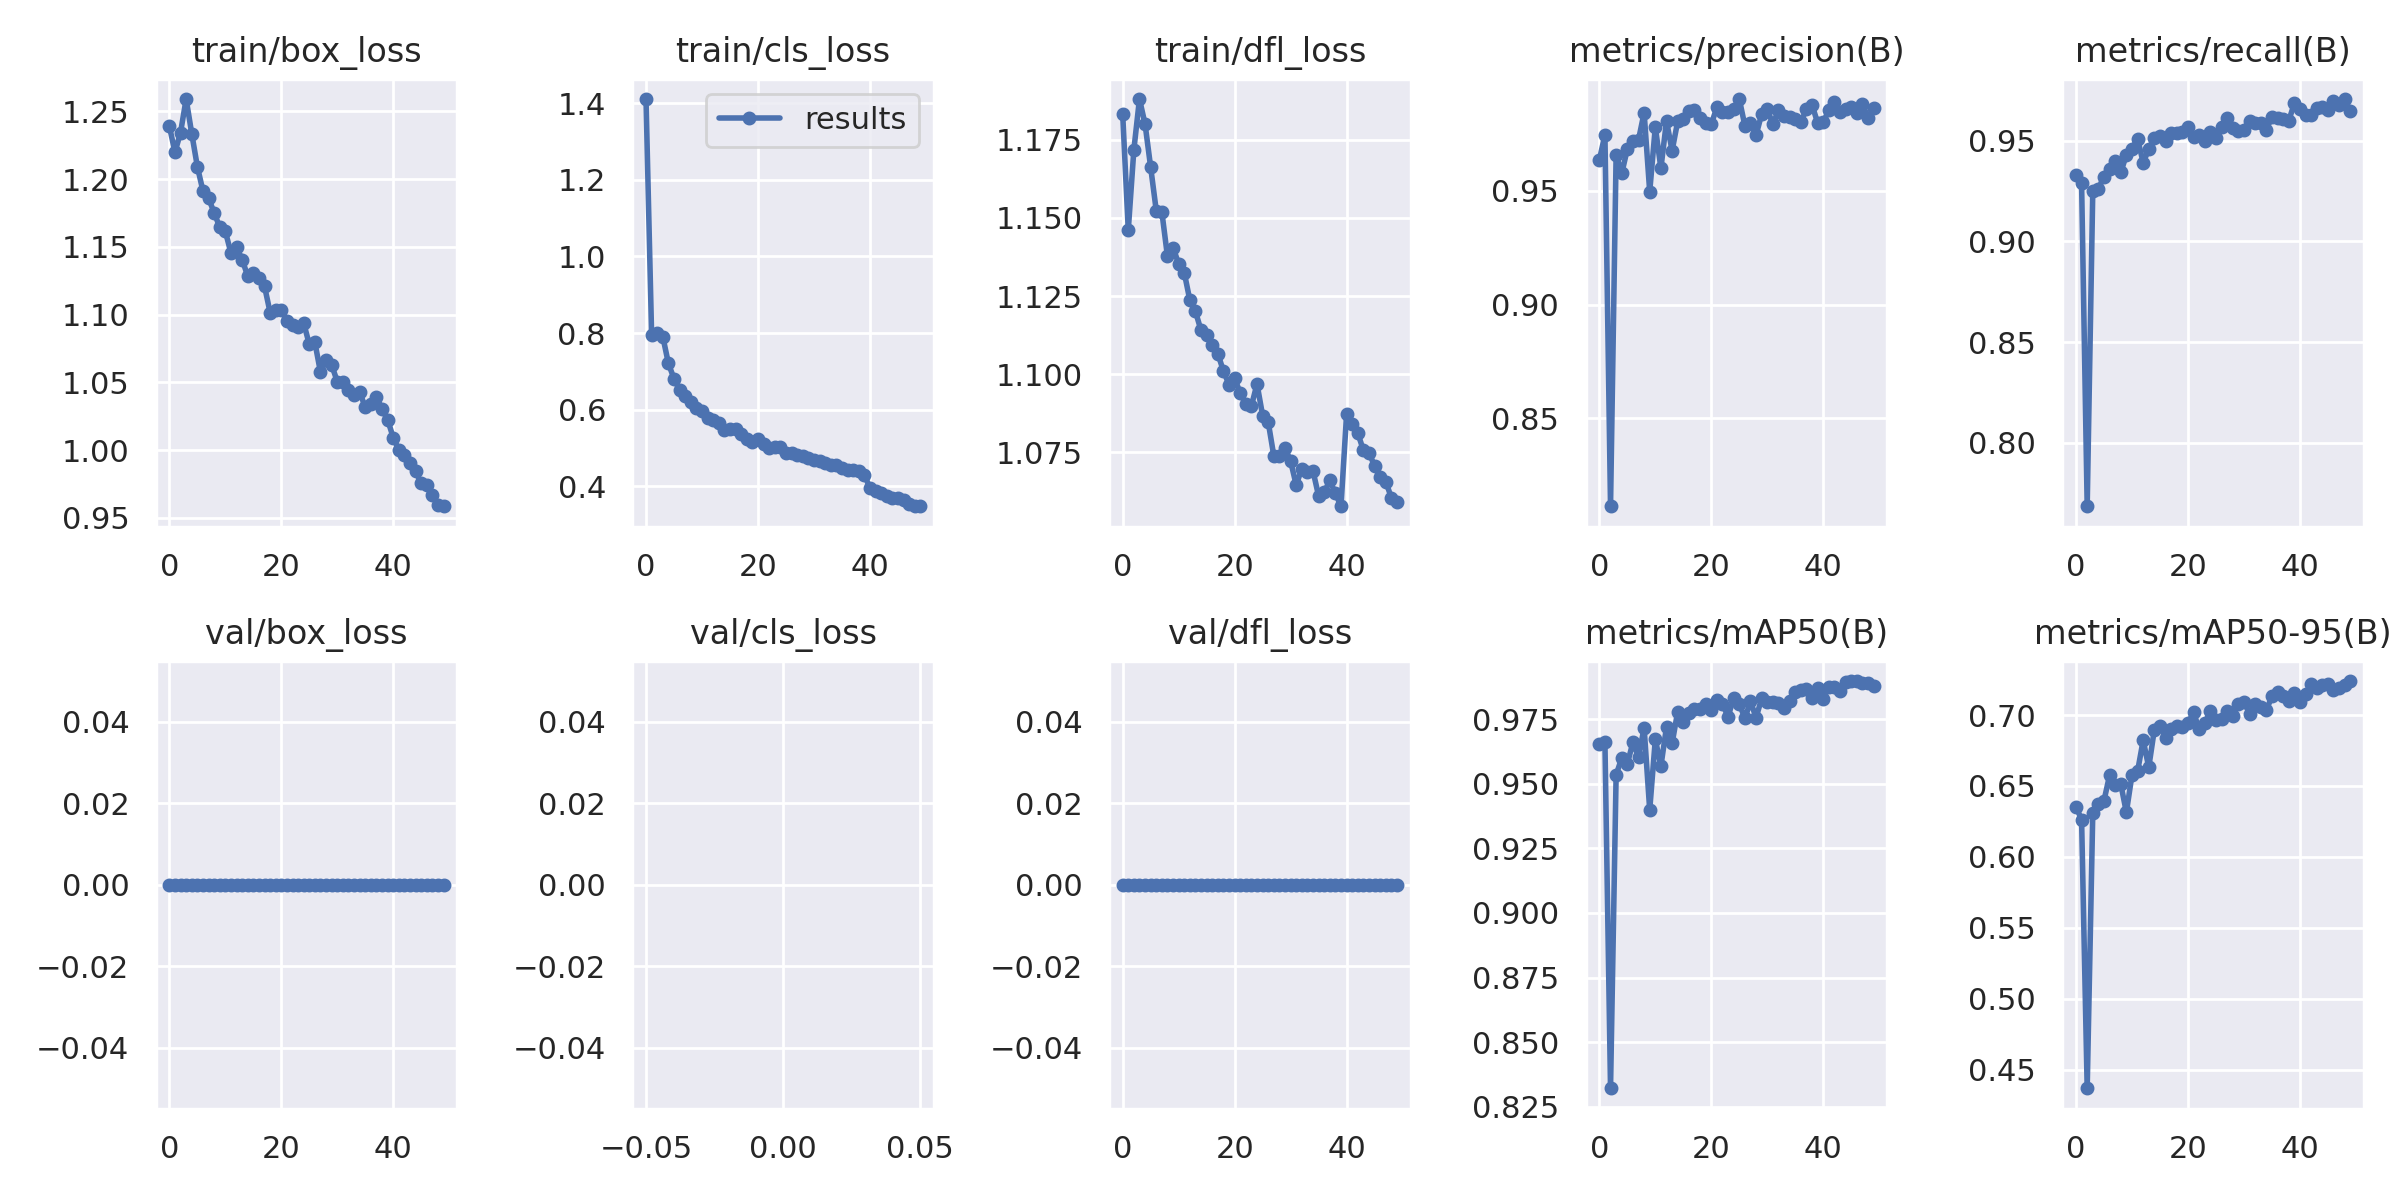

Values plotted in this chart, from the file beside it:
epoch, train/box_loss, train/cls_loss, train/dfl_loss, metrics/precision(B), metrics/recall(B), metrics/mAP50(B), metrics/mAP50-95(B), val/box_loss, val/cls_loss, val/dfl_loss, lr/pg0, lr/pg1, lr/pg2
0, 1.239, 1.411, 1.183, 0.9635, 0.933, 0.9655, 0.6353, 0, inf, 0, 0.07008, 0.003325, 0.003325
1, 1.22, 0.7956, 1.146, 0.9747, 0.9288, 0.966, 0.6262, 0, inf, 0, 0.03995, 0.006526, 0.006526
2, 1.234, 0.7992, 1.172, 0.8114, 0.7685, 0.8322, 0.4368, 0, inf, 0, 0.009682, 0.009596, 0.009596
3, 1.259, 0.7907, 1.188, 0.966, 0.9252, 0.9534, 0.6312, 0, inf, 0, 0.009406, 0.009406, 0.009406
4, 1.234, 0.7205, 1.18, 0.9577, 0.9261, 0.9599, 0.6374, 0, inf, 0, 0.009406, 0.009406, 0.009406
5, 1.209, 0.681, 1.166, 0.9684, 0.9322, 0.9576, 0.6396, 0, inf, 0, 0.009208, 0.009208, 0.009208
6, 1.191, 0.6515, 1.152, 0.9718, 0.9359, 0.966, 0.6575, 0, inf, 0, 0.00901, 0.00901, 0.00901
7, 1.186, 0.6349, 1.152, 0.9724, 0.9396, 0.9603, 0.6508, 0, inf, 0, 0.008812, 0.008812, 0.008812
8, 1.175, 0.6204, 1.138, 0.9844, 0.9342, 0.9716, 0.6513, 0, inf, 0, 0.008614, 0.008614, 0.008614
9, 1.165, 0.6041, 1.141, 0.9496, 0.9429, 0.9398, 0.6314, 0, inf, 0, 0.008416, 0.008416, 0.008416
10, 1.161, 0.5973, 1.135, 0.9781, 0.9458, 0.9671, 0.6578, 0, inf, 0, 0.008218, 0.008218, 0.008218
11, 1.145, 0.5778, 1.133, 0.9599, 0.9509, 0.9568, 0.6603, 0, inf, 0, 0.00802, 0.00802, 0.00802
12, 1.15, 0.5731, 1.124, 0.9807, 0.9391, 0.9719, 0.6822, 0, inf, 0, 0.007822, 0.007822, 0.007822
13, 1.141, 0.5648, 1.12, 0.9677, 0.9456, 0.9656, 0.6632, 0, inf, 0, 0.007624, 0.007624, 0.007624
14, 1.128, 0.5483, 1.114, 0.9806, 0.9511, 0.9779, 0.6897, 0, inf, 0, 0.007426, 0.007426, 0.007426
15, 1.131, 0.5485, 1.113, 0.9815, 0.9522, 0.974, 0.6921, 0, inf, 0, 0.007228, 0.007228, 0.007228
16, 1.127, 0.5483, 1.109, 0.9852, 0.95, 0.9773, 0.684, 0, inf, 0, 0.00703, 0.00703, 0.00703
17, 1.121, 0.5363, 1.107, 0.9854, 0.9536, 0.979, 0.6901, 0, inf, 0, 0.006832, 0.006832, 0.006832
18, 1.101, 0.5224, 1.101, 0.9821, 0.9537, 0.9788, 0.6926, 0, inf, 0, 0.006634, 0.006634, 0.006634
19, 1.103, 0.5161, 1.097, 0.9799, 0.9544, 0.9808, 0.6919, 0, inf, 0, 0.006436, 0.006436, 0.006436
20, 1.104, 0.5233, 1.099, 0.9793, 0.9565, 0.9785, 0.6942, 0, inf, 0, 0.006238, 0.006238, 0.006238
21, 1.095, 0.5117, 1.094, 0.9868, 0.9516, 0.9822, 0.7019, 0, inf, 0, 0.00604, 0.00604, 0.00604
22, 1.093, 0.501, 1.091, 0.9845, 0.9527, 0.9808, 0.6899, 0, inf, 0, 0.005842, 0.005842, 0.005842
23, 1.091, 0.503, 1.09, 0.9848, 0.95, 0.9758, 0.6941, 0, inf, 0, 0.005644, 0.005644, 0.005644
24, 1.094, 0.5032, 1.097, 0.986, 0.9544, 0.9833, 0.703, 0, inf, 0, 0.005446, 0.005446, 0.005446
25, 1.078, 0.4871, 1.087, 0.9904, 0.9512, 0.981, 0.6962, 0, inf, 0, 0.005248, 0.005248, 0.005248
26, 1.079, 0.487, 1.085, 0.9787, 0.9565, 0.9752, 0.6971, 0, inf, 0, 0.00505, 0.00505, 0.00505
27, 1.057, 0.4813, 1.074, 0.9801, 0.9614, 0.9818, 0.7026, 0, inf, 0, 0.004852, 0.004852, 0.004852
28, 1.067, 0.4781, 1.074, 0.9745, 0.9561, 0.9755, 0.6992, 0, inf, 0, 0.004654, 0.004654, 0.004654
29, 1.063, 0.4735, 1.077, 0.9838, 0.955, 0.9829, 0.7076, 0, inf, 0, 0.004456, 0.004456, 0.004456
30, 1.05, 0.4679, 1.072, 0.986, 0.955, 0.9817, 0.7096, 0, inf, 0, 0.004258, 0.004258, 0.004258
31, 1.05, 0.4663, 1.065, 0.9793, 0.9598, 0.9817, 0.701, 0, inf, 0, 0.00406, 0.00406, 0.00406
32, 1.045, 0.4601, 1.07, 0.9855, 0.9585, 0.9814, 0.7079, 0, inf, 0, 0.003862, 0.003862, 0.003862
33, 1.041, 0.4558, 1.069, 0.9827, 0.9586, 0.9792, 0.7055, 0, inf, 0, 0.003664, 0.003664, 0.003664
34, 1.043, 0.4556, 1.069, 0.9826, 0.9554, 0.9818, 0.7035, 0, inf, 0, 0.003466, 0.003466, 0.003466
35, 1.032, 0.4474, 1.061, 0.9817, 0.9617, 0.9855, 0.7132, 0, inf, 0, 0.003268, 0.003268, 0.003268
36, 1.034, 0.4424, 1.062, 0.9802, 0.9614, 0.9862, 0.7163, 0, inf, 0, 0.00307, 0.00307, 0.00307
37, 1.04, 0.4435, 1.066, 0.9861, 0.9609, 0.9865, 0.7137, 0, inf, 0, 0.002872, 0.002872, 0.002872
38, 1.03, 0.4387, 1.062, 0.9878, 0.9598, 0.983, 0.7097, 0, inf, 0, 0.002674, 0.002674, 0.002674
39, 1.022, 0.4298, 1.058, 0.9799, 0.9685, 0.987, 0.7155, 0, inf, 0, 0.002476, 0.002476, 0.002476
40, 1.009, 0.3962, 1.087, 0.9801, 0.9658, 0.9829, 0.709, 0, inf, 0, 0.002278, 0.002278, 0.002278
41, 1, 0.3881, 1.084, 0.9855, 0.9626, 0.9875, 0.7147, 0, inf, 0, 0.00208, 0.00208, 0.00208
42, 0.9966, 0.3828, 1.081, 0.9889, 0.9625, 0.9874, 0.722, 0, inf, 0, 0.001882, 0.001882, 0.001882
43, 0.9907, 0.375, 1.076, 0.9848, 0.9663, 0.9859, 0.7194, 0, inf, 0, 0.001684, 0.001684, 0.001684
44, 0.9843, 0.3689, 1.075, 0.9861, 0.9669, 0.9895, 0.7209, 0, inf, 0, 0.001486, 0.001486, 0.001486
45, 0.9754, 0.3685, 1.071, 0.9867, 0.9654, 0.9897, 0.7222, 0, inf, 0, 0.001288, 0.001288, 0.001288
46, 0.9743, 0.363, 1.067, 0.9843, 0.9696, 0.9896, 0.7179, 0, inf, 0, 0.00109, 0.00109, 0.00109
47, 0.9667, 0.3549, 1.066, 0.9883, 0.9676, 0.9891, 0.719, 0, inf, 0, 0.000892, 0.000892, 0.000892
48, 0.9595, 0.3493, 1.06, 0.982, 0.9707, 0.9888, 0.7214, 0, inf, 0, 0.000694, 0.000694, 0.000694
49, 0.9586, 0.348, 1.059, 0.9865, 0.9647, 0.9876, 0.724, 0, inf, 0, 0.000496, 0.000496, 0.000496
